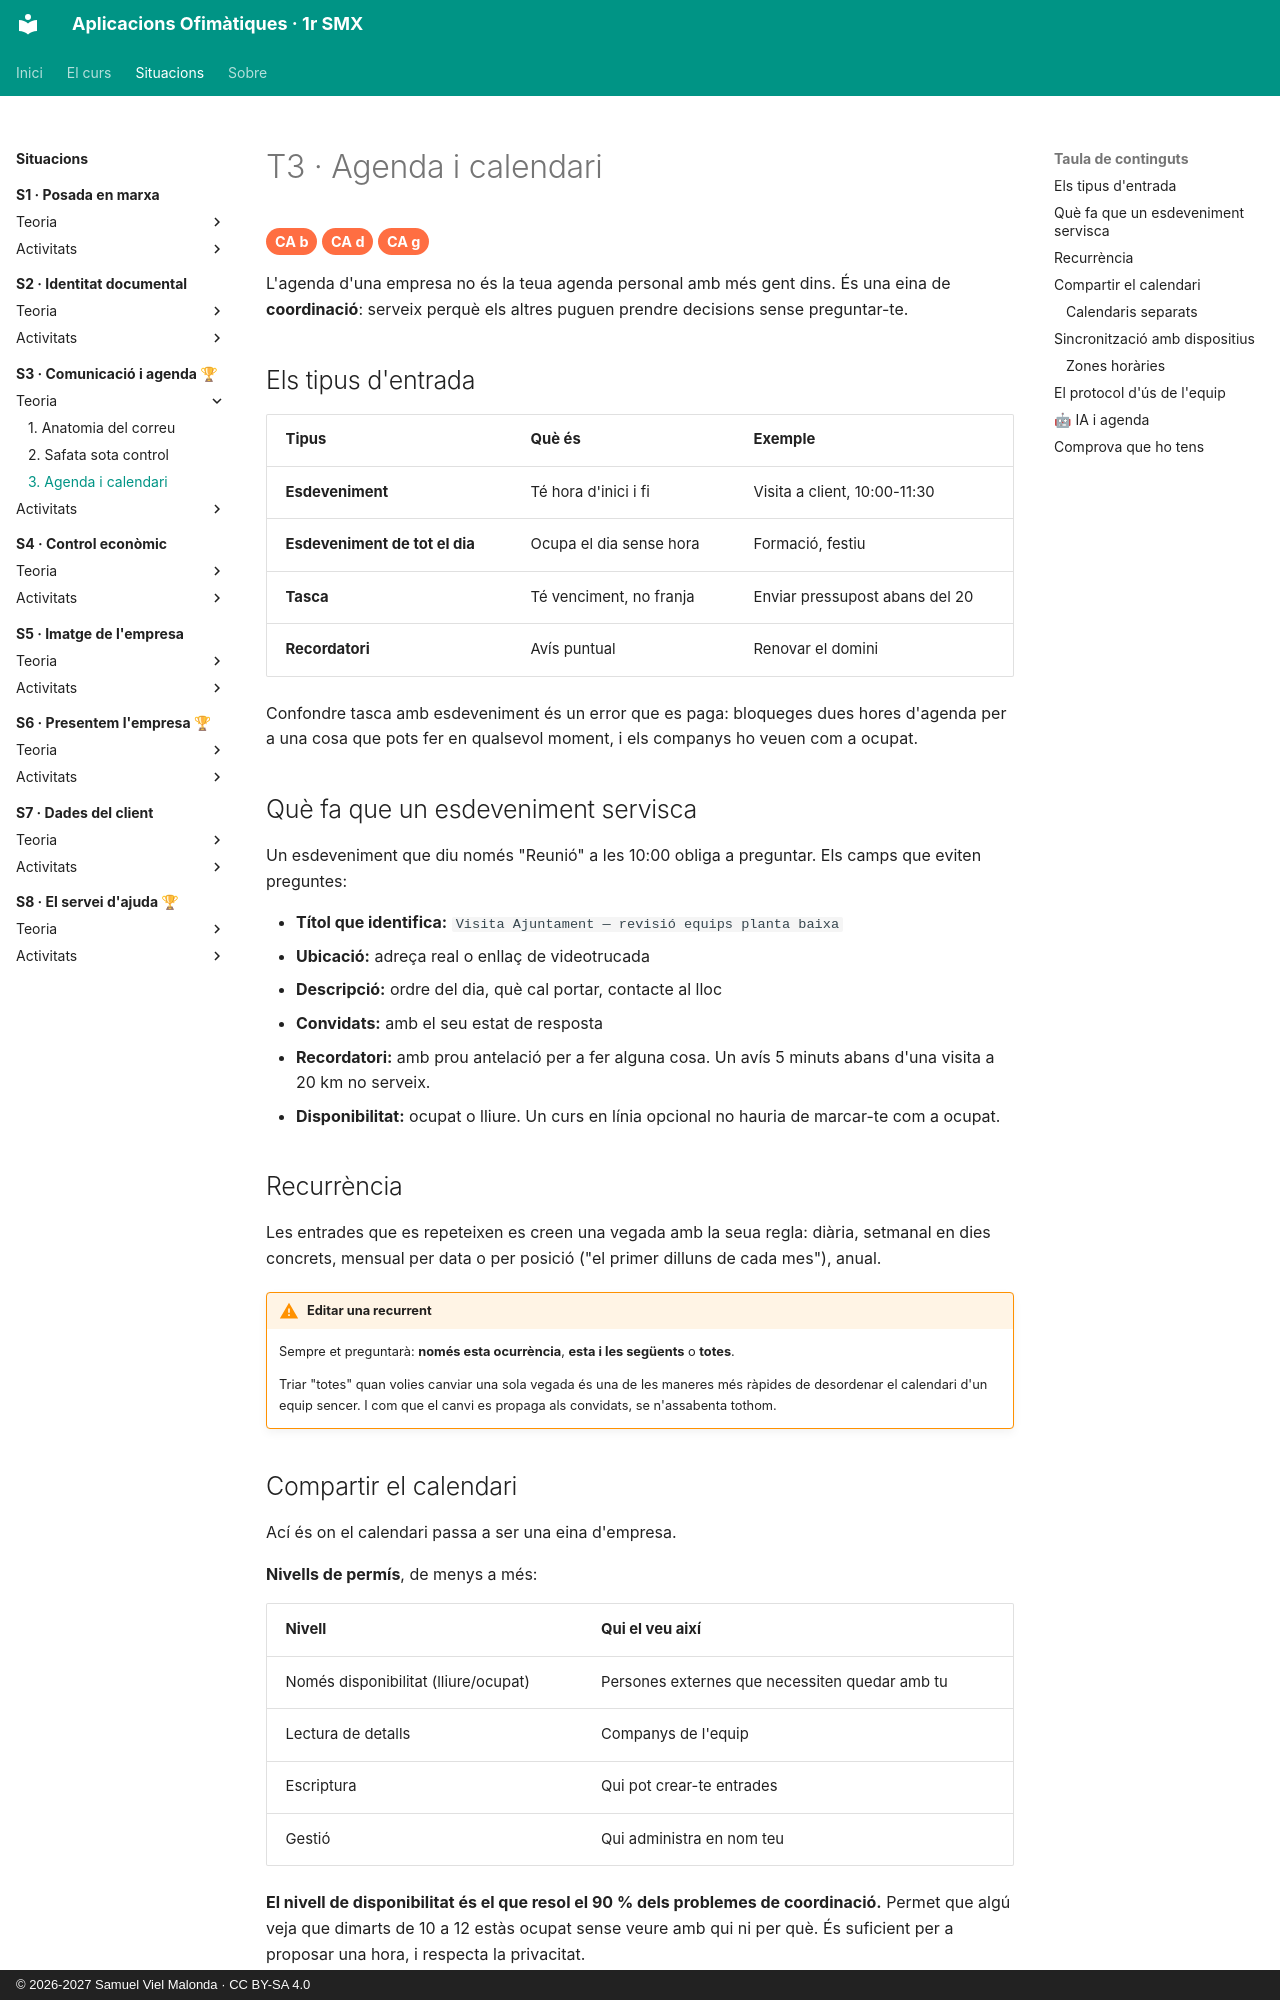

repository: samuelviel/AOF_SMX_2627 · page: S3_Comunicacio_agenda/teoria/3_agenda/index.html · generator: mkdocs · copyright: © 2026-2027 Samuel Viel Malonda · CC BY-SA 4.0

# T3 · Agenda i calendari

<span class="ca">CA b</span> <span class="ca">CA d</span> <span class="ca">CA g</span>

L'agenda d'una empresa no és la teua agenda personal amb més gent dins. És una eina de **coordinació**: serveix perquè els altres puguen prendre decisions sense preguntar-te.

## Els tipus d'entrada

| Tipus | Què és | Exemple |
| --- | --- | --- |
| **Esdeveniment** | Té hora d'inici i fi | Visita a client, 10:00-11:30 |
| **Esdeveniment de tot el dia** | Ocupa el dia sense hora | Formació, festiu |
| **Tasca** | Té venciment, no franja | Enviar pressupost abans del 20 |
| **Recordatori** | Avís puntual | Renovar el domini |

Confondre tasca amb esdeveniment és un error que es paga: bloqueges dues hores d'agenda per a una cosa que pots fer en qualsevol moment, i els companys ho veuen com a ocupat.

## Què fa que un esdeveniment servisca

Un esdeveniment que diu només "Reunió" a les 10:00 obliga a preguntar. Els camps que eviten preguntes:

- **Títol que identifica:** `Visita Ajuntament — revisió equips planta baixa`
- **Ubicació:** adreça real o enllaç de videotrucada
- **Descripció:** ordre del dia, què cal portar, contacte al lloc
- **Convidats:** amb el seu estat de resposta
- **Recordatori:** amb prou antelació per a fer alguna cosa. Un avís 5 minuts abans d'una visita a 20 km no serveix.
- **Disponibilitat:** ocupat o lliure. Un curs en línia opcional no hauria de marcar-te com a ocupat.

## Recurrència

Les entrades que es repeteixen es creen una vegada amb la seua regla: diària, setmanal en dies concrets, mensual per data o per posició ("el primer dilluns de cada mes"), anual.

!!! warning "Editar una recurrent"
    Sempre et preguntarà: **només esta ocurrència**, **esta i les següents** o **totes**.

    Triar "totes" quan volies canviar una sola vegada és una de les maneres més ràpides de desordenar el calendari d'un equip sencer. I com que el canvi es propaga als convidats, se n'assabenta tothom.

## Compartir el calendari

Ací és on el calendari passa a ser una eina d'empresa.

**Nivells de permís**, de menys a més:

| Nivell | Qui el veu així |
| --- | --- |
| Només disponibilitat (lliure/ocupat) | Persones externes que necessiten quedar amb tu |
| Lectura de detalls | Companys de l'equip |
| Escriptura | Qui pot crear-te entrades |
| Gestió | Qui administra en nom teu |

**El nivell de disponibilitat és el que resol el 90 % dels problemes de coordinació.** Permet que algú veja que dimarts de 10 a 12 estàs ocupat sense veure amb qui ni per què. És suficient per a proposar una hora, i respecta la privacitat.
